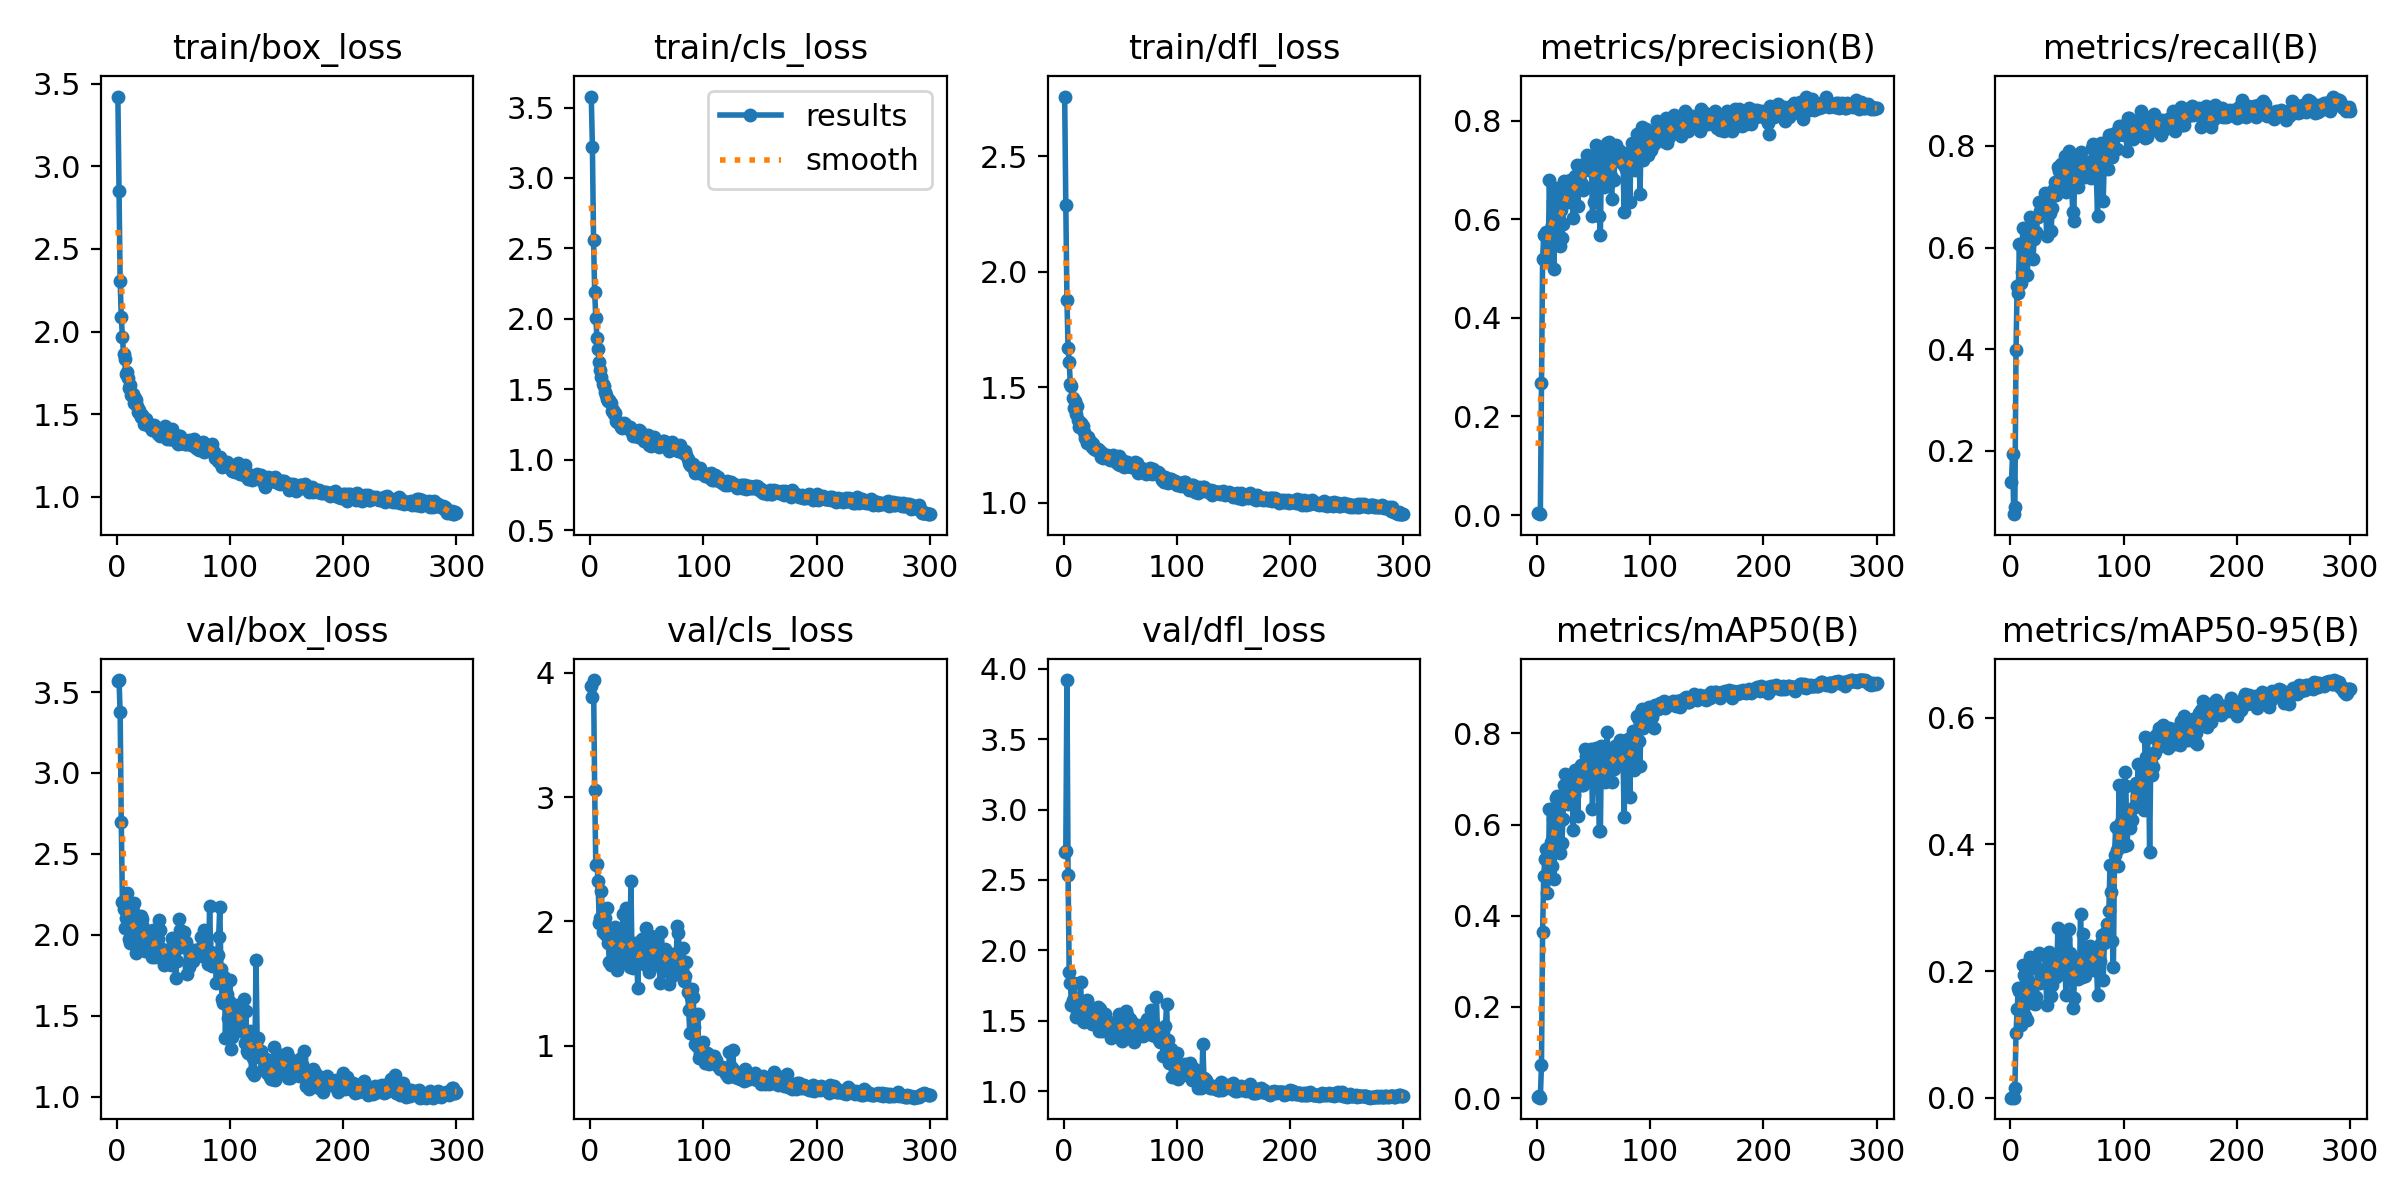

Data behind this chart, as committed beside it:
epoch, time, train/box_loss, train/cls_loss, train/dfl_loss, metrics/precision(B), metrics/recall(B), metrics/mAP50(B), metrics/mAP50-95(B), val/box_loss, val/cls_loss, val/dfl_loss, lr/pg0, lr/pg1, lr/pg2
1, 13.45, 3.422, 3.578, 2.759, 0.00327, 0.1393, 0.0019, 0.00049, 3.571, 3.894, 2.701, 0.00064, 0.00064, 0.00064
2, 20.22, 2.848, 3.22, 2.29, 0.00455, 0.194, 0.0037, 0.00125, 3.574, 3.806, 2.704, 0.001296, 0.001296, 0.001296
3, 26.93, 2.308, 2.563, 1.879, 0.00176, 0.07514, 0.00111, 0.00036, 3.377, 3.94, 3.92, 0.001947, 0.001947, 0.001947
4, 33.78, 2.088, 2.19, 1.671, 0.2685, 0.09016, 0.07277, 0.0154, 2.698, 3.057, 2.533, 0.00198, 0.00198, 0.00198
5, 40.5, 1.969, 2.01, 1.608, 0.5186, 0.3975, 0.3651, 0.1019, 2.2, 2.453, 1.843, 0.001974, 0.001974, 0.001974
6, 47.03, 1.863, 1.866, 1.516, 0.5685, 0.5246, 0.4876, 0.1397, 2.156, 2.463, 1.771, 0.001967, 0.001967, 0.001967
7, 53.47, 1.831, 1.786, 1.505, 0.5685, 0.5109, 0.5256, 0.1738, 2.04, 2.327, 1.615, 0.00196, 0.00196, 0.00196
8, 60.02, 1.744, 1.695, 1.453, 0.5729, 0.6066, 0.5461, 0.1683, 2.102, 1.987, 1.645, 0.001954, 0.001954, 0.001954
9, 66.61, 1.754, 1.638, 1.411, 0.5197, 0.5301, 0.4508, 0.1143, 2.258, 2.031, 1.772, 0.001947, 0.001947, 0.001947
10, 73.05, 1.717, 1.59, 1.441, 0.5326, 0.5526, 0.4838, 0.1505, 2.091, 2.247, 1.617, 0.001941, 0.001941, 0.001941
11, 79.48, 1.66, 1.537, 1.383, 0.6798, 0.6381, 0.6348, 0.2091, 1.974, 1.912, 1.527, 0.001934, 0.001934, 0.001934
12, 85.9, 1.679, 1.527, 1.418, 0.5766, 0.6093, 0.5626, 0.1932, 1.948, 2.028, 1.572, 0.001927, 0.001927, 0.001927
13, 92.24, 1.618, 1.482, 1.359, 0.5877, 0.5478, 0.5087, 0.1285, 2.124, 2.029, 1.657, 0.001921, 0.001921, 0.001921
14, 98.63, 1.621, 1.457, 1.33, 0.6369, 0.6175, 0.6123, 0.1494, 2.145, 1.89, 1.625, 0.001914, 0.001914, 0.001914
15, 105, 1.565, 1.429, 1.344, 0.499, 0.5455, 0.4809, 0.1231, 2.2, 2.112, 1.776, 0.001908, 0.001908, 0.001908
16, 111.5, 1.596, 1.416, 1.325, 0.6317, 0.6134, 0.6298, 0.184, 2.012, 1.825, 1.57, 0.001901, 0.001901, 0.001901
17, 117.9, 1.588, 1.424, 1.333, 0.6433, 0.6604, 0.6577, 0.222, 1.891, 1.672, 1.498, 0.001894, 0.001894, 0.001894
18, 124.1, 1.552, 1.402, 1.307, 0.6632, 0.6429, 0.6631, 0.2071, 1.928, 1.651, 1.493, 0.001888, 0.001888, 0.001888
19, 130.9, 1.516, 1.343, 1.279, 0.5983, 0.6369, 0.6081, 0.1625, 2.038, 1.917, 1.623, 0.001881, 0.001881, 0.001881
20, 137.3, 1.524, 1.354, 1.285, 0.545, 0.5765, 0.5388, 0.1503, 1.998, 1.887, 1.581, 0.001875, 0.001875, 0.001875
21, 143.6, 1.484, 1.322, 1.26, 0.6186, 0.6175, 0.6103, 0.1532, 2.119, 1.749, 1.651, 0.001868, 0.001868, 0.001868
22, 149.9, 1.493, 1.332, 1.282, 0.5615, 0.627, 0.5598, 0.1482, 2.096, 1.953, 1.615, 0.001861, 0.001861, 0.001861
23, 156.5, 1.476, 1.279, 1.262, 0.5897, 0.6298, 0.6126, 0.1593, 2.051, 1.854, 1.593, 0.001855, 0.001855, 0.001855
24, 163, 1.439, 1.27, 1.262, 0.678, 0.6598, 0.6875, 0.2037, 1.974, 1.606, 1.541, 0.001848, 0.001848, 0.001848
25, 169.4, 1.461, 1.271, 1.243, 0.6713, 0.6892, 0.7116, 0.2283, 1.9, 1.68, 1.475, 0.001842, 0.001842, 0.001842
26, 175.7, 1.472, 1.252, 1.253, 0.6395, 0.6714, 0.6492, 0.1815, 1.983, 1.737, 1.562, 0.001835, 0.001835, 0.001835
27, 182, 1.439, 1.236, 1.232, 0.6579, 0.6882, 0.646, 0.1905, 1.977, 1.669, 1.532, 0.001828, 0.001828, 0.001828
28, 188.3, 1.433, 1.223, 1.236, 0.6345, 0.6688, 0.659, 0.1878, 1.91, 1.839, 1.493, 0.001822, 0.001822, 0.001822
29, 194.6, 1.423, 1.249, 1.228, 0.6785, 0.6689, 0.6604, 0.1997, 1.949, 2.063, 1.525, 0.001815, 0.001815, 0.001815
30, 200.9, 1.434, 1.261, 1.231, 0.663, 0.6906, 0.6577, 0.1859, 2.014, 1.723, 1.594, 0.001809, 0.001809, 0.001809
31, 207.2, 1.406, 1.254, 1.225, 0.6735, 0.7074, 0.7034, 0.2258, 1.863, 1.86, 1.43, 0.001802, 0.001802, 0.001802
32, 213.8, 1.426, 1.231, 1.225, 0.6025, 0.6231, 0.5875, 0.1458, 2.03, 2.111, 1.581, 0.001795, 0.001795, 0.001795
33, 220.2, 1.435, 1.228, 1.196, 0.6605, 0.6965, 0.6645, 0.1837, 1.901, 1.826, 1.499, 0.001789, 0.001789, 0.001789
34, 226.6, 1.409, 1.221, 1.217, 0.6865, 0.6882, 0.719, 0.2297, 1.862, 1.67, 1.428, 0.001782, 0.001782, 0.001782
35, 233, 1.4, 1.231, 1.196, 0.7088, 0.6685, 0.7144, 0.2056, 1.922, 1.631, 1.467, 0.001776, 0.001776, 0.001776
36, 239.4, 1.377, 1.205, 1.199, 0.627, 0.6325, 0.6184, 0.1608, 1.972, 2.329, 1.551, 0.001769, 0.001769, 0.001769
37, 245.7, 1.404, 1.198, 1.201, 0.6871, 0.6776, 0.6906, 0.1784, 2.091, 1.688, 1.546, 0.001762, 0.001762, 0.001762
38, 252.1, 1.366, 1.167, 1.205, 0.6754, 0.7131, 0.706, 0.199, 2.032, 1.629, 1.501, 0.001756, 0.001756, 0.001756
39, 259.1, 1.388, 1.176, 1.2, 0.7103, 0.7281, 0.7313, 0.2172, 1.9, 1.683, 1.451, 0.001749, 0.001749, 0.001749
40, 265.4, 1.376, 1.193, 1.19, 0.6704, 0.7036, 0.6869, 0.1905, 1.911, 1.828, 1.493, 0.001743, 0.001743, 0.001743
41, 271.7, 1.381, 1.175, 1.183, 0.6594, 0.7247, 0.6869, 0.2007, 1.908, 1.809, 1.479, 0.001736, 0.001736, 0.001736
42, 278, 1.369, 1.162, 1.189, 0.7062, 0.7582, 0.7654, 0.2682, 1.813, 1.465, 1.376, 0.001729, 0.001729, 0.001729
43, 284.3, 1.431, 1.212, 1.197, 0.7023, 0.7514, 0.7506, 0.2172, 1.88, 1.768, 1.449, 0.001723, 0.001723, 0.001723
44, 290.6, 1.348, 1.202, 1.205, 0.7291, 0.7501, 0.7583, 0.227, 1.852, 1.688, 1.434, 0.001716, 0.001716, 0.001716
45, 296.9, 1.377, 1.177, 1.181, 0.7114, 0.7645, 0.7273, 0.2287, 1.852, 1.825, 1.434, 0.00171, 0.00171, 0.00171
46, 303.2, 1.372, 1.165, 1.175, 0.6996, 0.7287, 0.698, 0.2019, 1.871, 1.856, 1.46, 0.001703, 0.001703, 0.001703
47, 309.4, 1.352, 1.159, 1.175, 0.7047, 0.766, 0.753, 0.2253, 1.861, 1.672, 1.425, 0.001696, 0.001696, 0.001696
48, 315.8, 1.348, 1.131, 1.166, 0.7257, 0.7808, 0.7651, 0.2512, 1.811, 1.661, 1.395, 0.00169, 0.00169, 0.00169
49, 322.1, 1.412, 1.154, 1.2, 0.6074, 0.709, 0.6346, 0.1629, 1.983, 1.944, 1.548, 0.001683, 0.001683, 0.001683
50, 328.4, 1.355, 1.16, 1.164, 0.6355, 0.7216, 0.6966, 0.1919, 1.953, 1.761, 1.506, 0.001677, 0.001677, 0.001677
51, 334.8, 1.374, 1.174, 1.188, 0.723, 0.7637, 0.7661, 0.2284, 1.886, 1.637, 1.453, 0.00167, 0.00167, 0.00167
52, 341, 1.335, 1.105, 1.168, 0.7505, 0.7896, 0.7682, 0.2667, 1.731, 1.593, 1.355, 0.001663, 0.001663, 0.001663
53, 347.4, 1.358, 1.146, 1.154, 0.746, 0.7514, 0.7644, 0.228, 1.841, 1.697, 1.411, 0.001657, 0.001657, 0.001657
54, 353.7, 1.321, 1.094, 1.159, 0.7105, 0.7408, 0.7375, 0.1908, 1.95, 1.884, 1.491, 0.00165, 0.00165, 0.00165
55, 360, 1.365, 1.144, 1.177, 0.6073, 0.6708, 0.5855, 0.142, 2.096, 1.85, 1.572, 0.001644, 0.001644, 0.001644
56, 366.4, 1.368, 1.163, 1.177, 0.5681, 0.653, 0.585, 0.1584, 2.032, 1.829, 1.538, 0.001637, 0.001637, 0.001637
57, 372.7, 1.326, 1.13, 1.161, 0.7297, 0.7782, 0.7714, 0.2186, 1.925, 1.65, 1.45, 0.00163, 0.00163, 0.00163
58, 379, 1.326, 1.104, 1.163, 0.6986, 0.7322, 0.7442, 0.2048, 1.953, 1.784, 1.513, 0.001624, 0.001624, 0.001624
59, 385.3, 1.336, 1.104, 1.159, 0.6653, 0.7568, 0.7295, 0.1931, 2.015, 1.746, 1.514, 0.001617, 0.001617, 0.001617
60, 391.6, 1.319, 1.118, 1.157, 0.6781, 0.7186, 0.6924, 0.1871, 1.957, 1.762, 1.492, 0.001611, 0.001611, 0.001611
... 240 more rows
